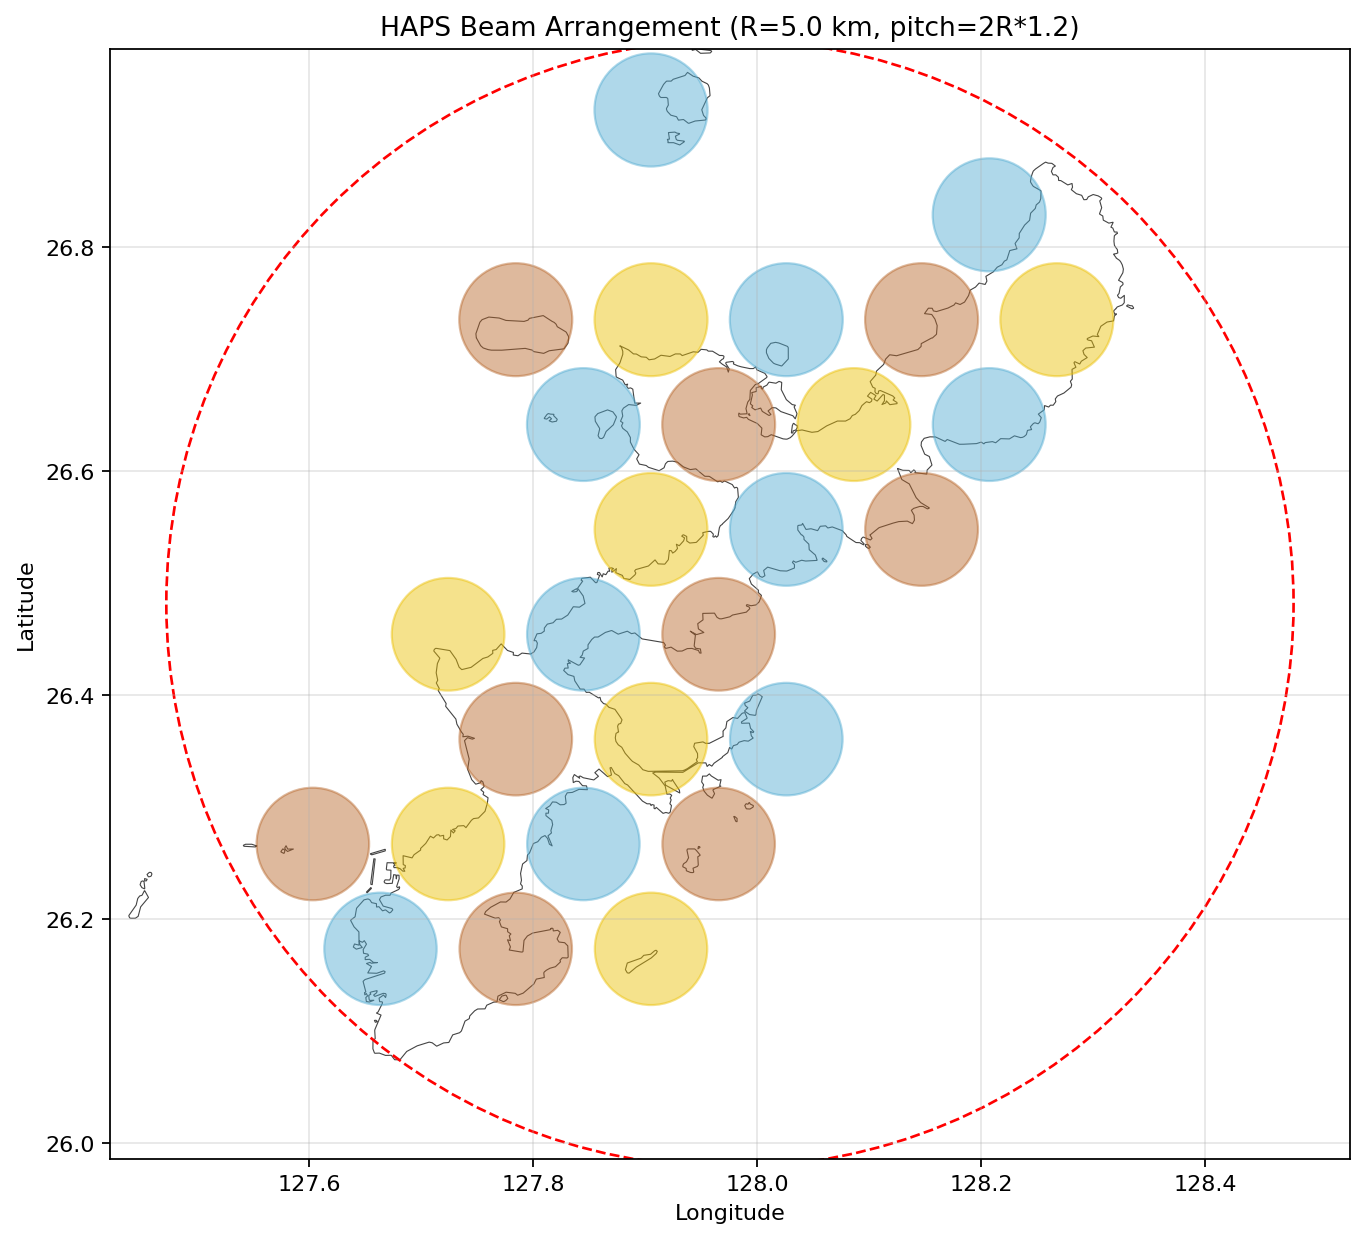

The file beside this chart, header and first rows:
latitude, longitude, beam_radius, color, user, sat_radius
26.17, 127.7, 5.0, 1, 382237, 0.1869
26.17, 127.8, 5.0, 3, 63738, 0.1869
26.17, 127.9, 5.0, 2, 0, 0.1869
26.27, 127.6, 5.0, 3, 0, 0.1869
26.27, 127.7, 5.0, 2, 115690, 0.1869
26.27, 127.8, 5.0, 1, 0, 0.1869
26.27, 128, 5.0, 3, 0, 0.1869
26.36, 127.8, 5.0, 3, 184474, 0.1869
26.36, 127.9, 5.0, 2, 0, 0.1869
26.36, 128, 5.0, 1, 0, 0.1869
26.45, 127.7, 5.0, 2, 0, 0.1869
26.45, 127.8, 5.0, 1, 10869, 0.1869
26.45, 128, 5.0, 3, 16639, 0.1869
26.55, 127.9, 5.0, 2, 0, 0.1869
26.55, 128, 5.0, 1, 0, 0.1869
26.55, 128.1, 5.0, 3, 0, 0.1869
26.64, 127.8, 5.0, 1, 0, 0.1869
26.64, 128, 5.0, 3, 8894, 0.1869
26.64, 128.1, 5.0, 2, 0, 0.1869
26.64, 128.2, 5.0, 1, 0, 0.1869
26.74, 127.8, 5.0, 3, 4118, 0.1869
26.74, 127.9, 5.0, 2, 0, 0.1869
26.74, 128, 5.0, 1, 0, 0.1869
26.74, 128.1, 5.0, 3, 7609, 0.1869
26.74, 128.3, 5.0, 2, 0, 0.1869
26.83, 128.2, 5.0, 1, 0, 0.1869
26.92, 127.9, 5.0, 1, 1322, 0.1869
